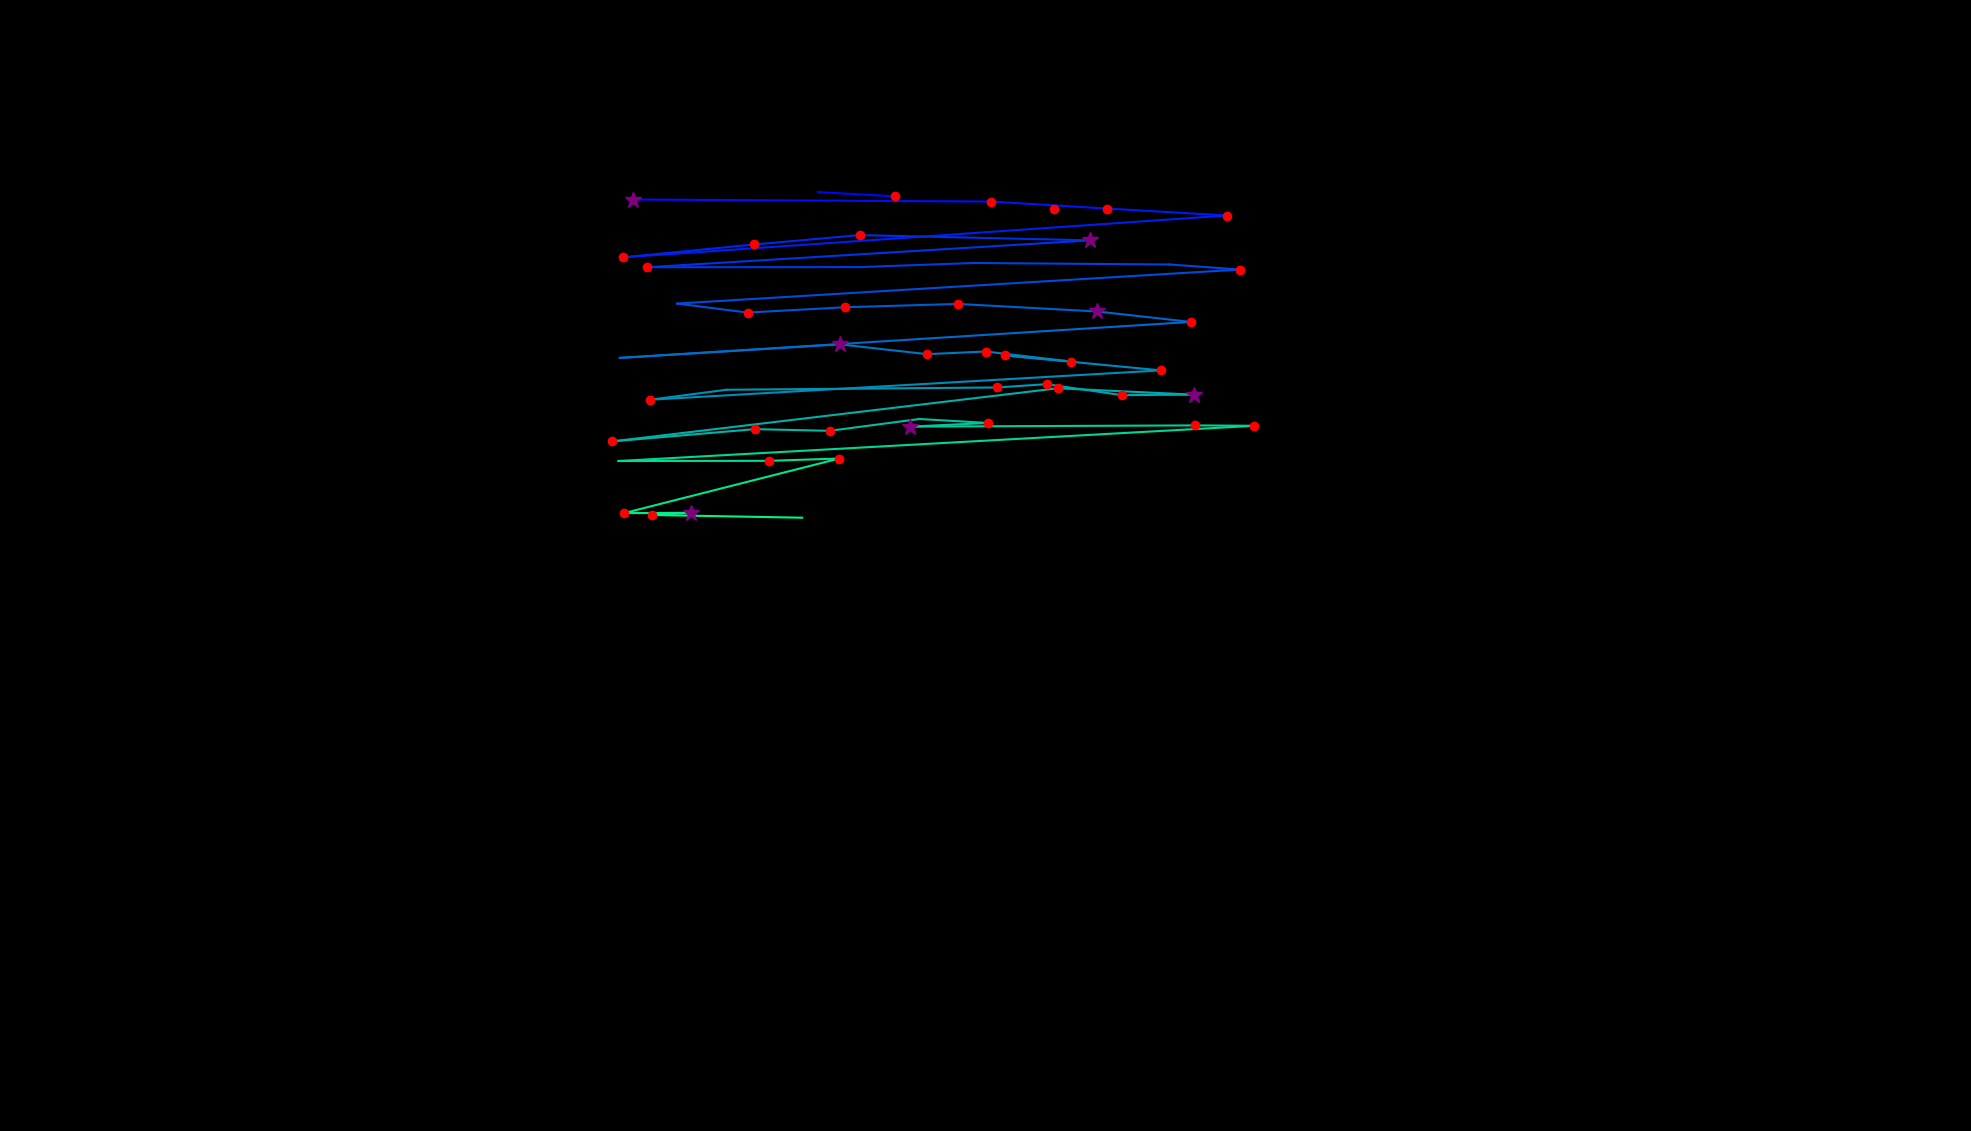

The data file committed next to this chart (first rows):
, fixation_id, timestamp, avg_gaze_x, avg_gaze_y, duration
0, 1.0, 638.6, 1369, 1197, 192.8
1, 6.0, 2434, 1062, 1219, 0.0
2, 7.0, 2771, 1162, 1214, 144.6
3, 9.0, 3109, 822.6, 1210, 265.1
4, 10.0, 3579, 1287, 1207, 168.7
5, 11.0, 3784, 1437, 1198, 192.8
6, 12.0, 4025, 1594, 1189, 132.5
7, 13.0, 4422, 809, 1135, 180.7
8, 14.0, 4651, 979.7, 1151, 120.5
9, 15.0, 4844, 1116, 1163, 180.7
10, 16.0, 5145, 1416, 1157, 349.4
11, 17.0, 5579, 840.4, 1122, 204.8
12, 18.0, 5856, 1118, 1122, 108.4
13, 19.0, 6013, 1265, 1127, 108.4
14, 20.0, 6218, 1519, 1125, 96.4
15, 21.0, 6350, 1610, 1119, 241
16, 22.0, 6784, 879.4, 1075, 96.4
17, 23.0, 6904, 971, 1063, 168.7
18, 24.0, 7109, 1098, 1070, 120.5
19, 25.0, 7338, 1244, 1074, 156.6
20, 26.0, 7615, 1425, 1064, 361.5
21, 27.0, 8013, 1547, 1051, 132.5
22, 28.0, 8326, 805, 1004, 108.4
23, 29.0, 8676, 1091, 1022, 289.2
24, 30.0, 8989, 1204, 1009, 156.6
25, 31.0, 9170, 1280, 1012, 204.8
26, 32.0, 9411, 1391, 999.3, 156.6
27, 33.0, 9591, 1305, 1007, 192.8
28, 34.0, 9953, 1507, 987.8, 120.5
29, 35.0, 10182, 843.9, 949.7, 192.8
30, 36.0, 10399, 943.6, 962.6, 108.4
31, 37.0, 10604, 1295, 965.6, 144.6
32, 38.0, 10772, 1359, 969.9, 132.5
33, 39.0, 10929, 1457, 955.7, 168.7
34, 40.0, 11146, 1551, 956.3, 313.3
35, 41.0, 11495, 1374, 964.6, 180.7
36, 42.0, 12291, 795.3, 895.6, 216.9
37, 43.0, 12592, 980.5, 911.5, 120.5
38, 44.0, 12736, 1077, 909.3, 144.6
39, 45.0, 12917, 1194, 924.7, 108.4
40, 46.0, 13134, 1283, 919.6, 192.8
41, 47.0, 13351, 1182, 914.8, 265.1
42, 48.0, 14026, 1552, 916.4, 180.7
43, 49.0, 14231, 1629, 915.9, 168.7
44, 50.0, 14580, 803.3, 870.1, 96.4
45, 51.0, 14809, 999.2, 870.4, 120.5
46, 52.0, 14953, 1090, 873.3, 156.6
47, 53.0, 15207, 810.5, 802.4, 168.7
48, 54.0, 15399, 897.6, 802.8, 349.4
49, 55.0, 15773, 846.6, 800, 204.8
50, 56.0, 16062, 1042, 796.5, 0.0
